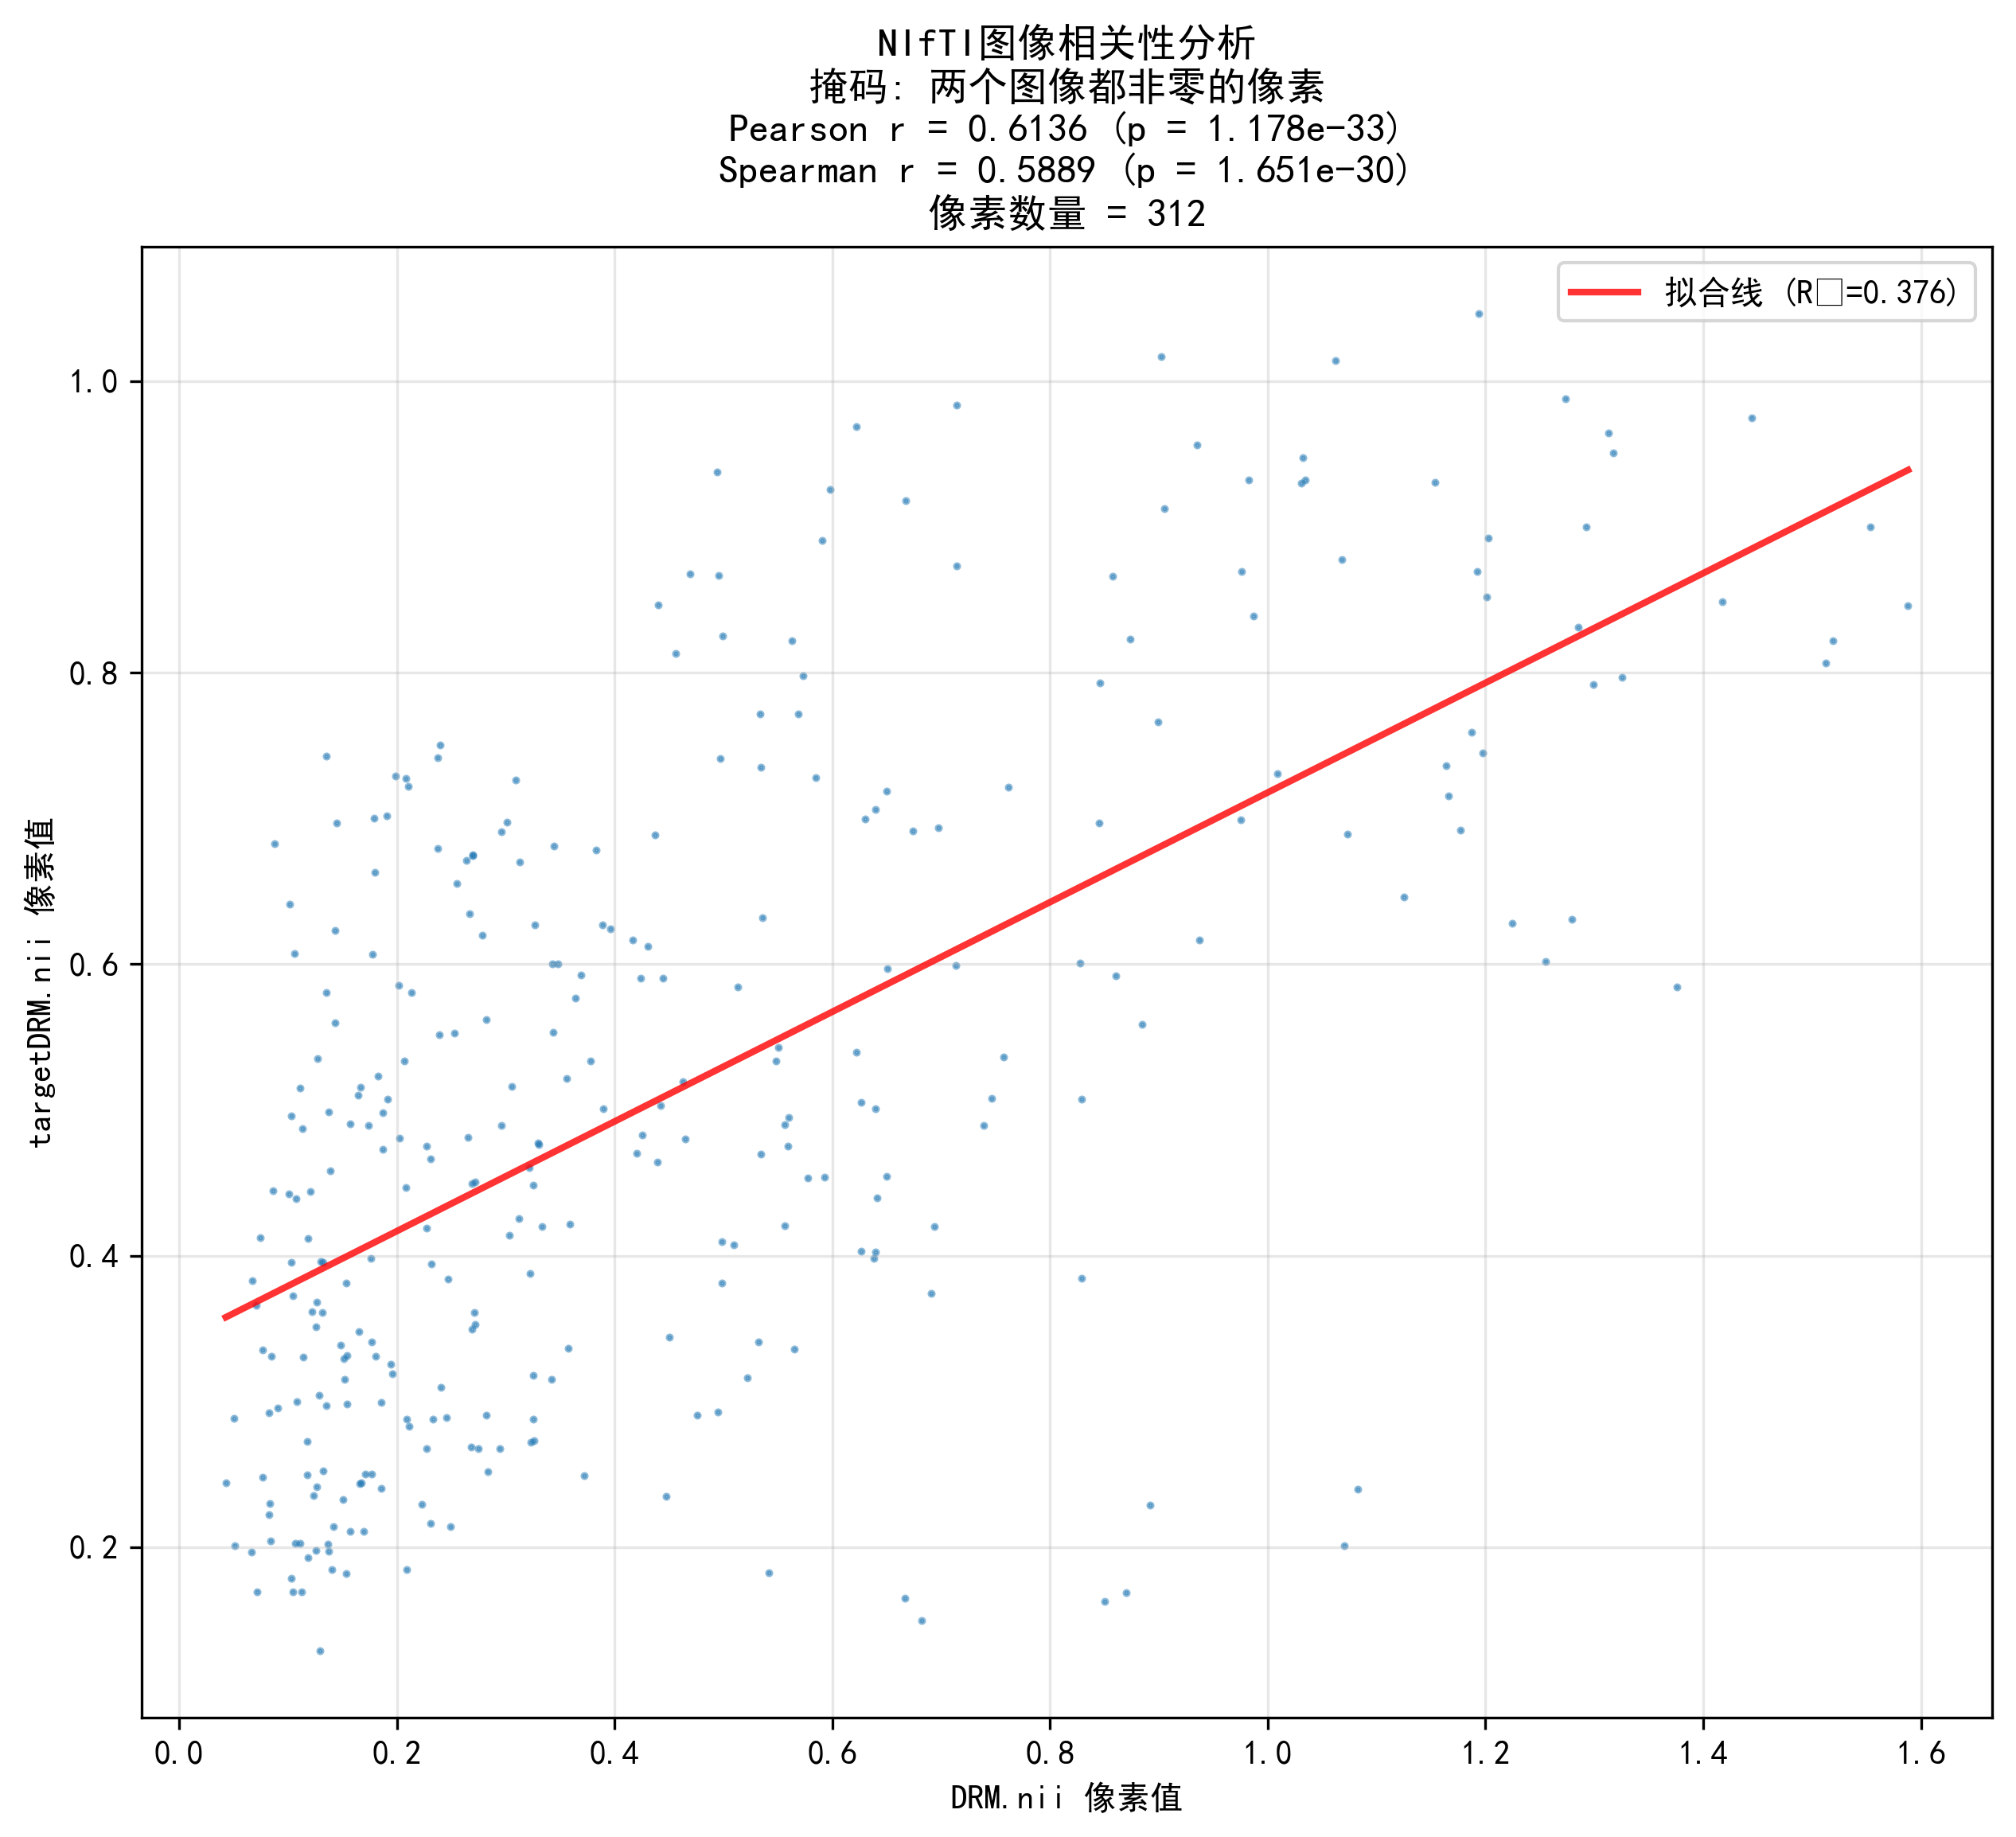

Data behind this chart, as committed beside it:
# NIfTI图像相关性分析结果
# 图像1: data/drm_data/DRM.nii.gz
# 图像2: data/drm_data/targetDRM.nii.gz
# 掩码类型: 两个图像都非零的像素
# 分析时间: 2025-06-29 20:43:55
# Pearson r: 0.613552
# Pearson p: 1.178235e-33
# Spearman r: 0.588878
# Spearman p: 1.651358e-30
# 有效像素数量: 312
#
Image1, Image2
1.201, 0.8522
0.8921, 0.2288
0.8456, 0.7931
1.318, 0.9508
0.6218, 0.9689
0.6737, 0.6914
1.444, 0.9751
0.9348, 0.9563
0.6677, 0.9181
1.554, 0.8999
1.153, 0.9306
0.987, 0.8387
0.8696, 0.1689
0.9373, 0.6168
0.7134, 0.5994
1.062, 1.014
0.899, 0.7661
1.202, 0.8924
0.7139, 0.9837
1.513, 0.8066
1.293, 0.9
1.299, 0.7918
1.187, 0.7591
0.8289, 0.3845
0.4986, 0.3815
0.4424, 0.5033
0.573, 0.7981
0.7393, 0.4893
0.5564, 0.4204
0.5773, 0.4535
0.6978, 0.6934
0.6397, 0.7065
0.6269, 0.5053
1.166, 0.7155
1.177, 0.6922
1.225, 0.6283
1.255, 0.6017
0.5652, 0.3361
0.3418, 0.315
0.3034, 0.4143
0.4239, 0.5902
0.4477, 0.2347
0.2228, 0.2293
0.1859, 0.2993
0.2963, 0.4896
0.6823, 0.1498
0.4761, 0.2909
0.2837, 0.252
0.2821, 0.2909
... 263 more rows
